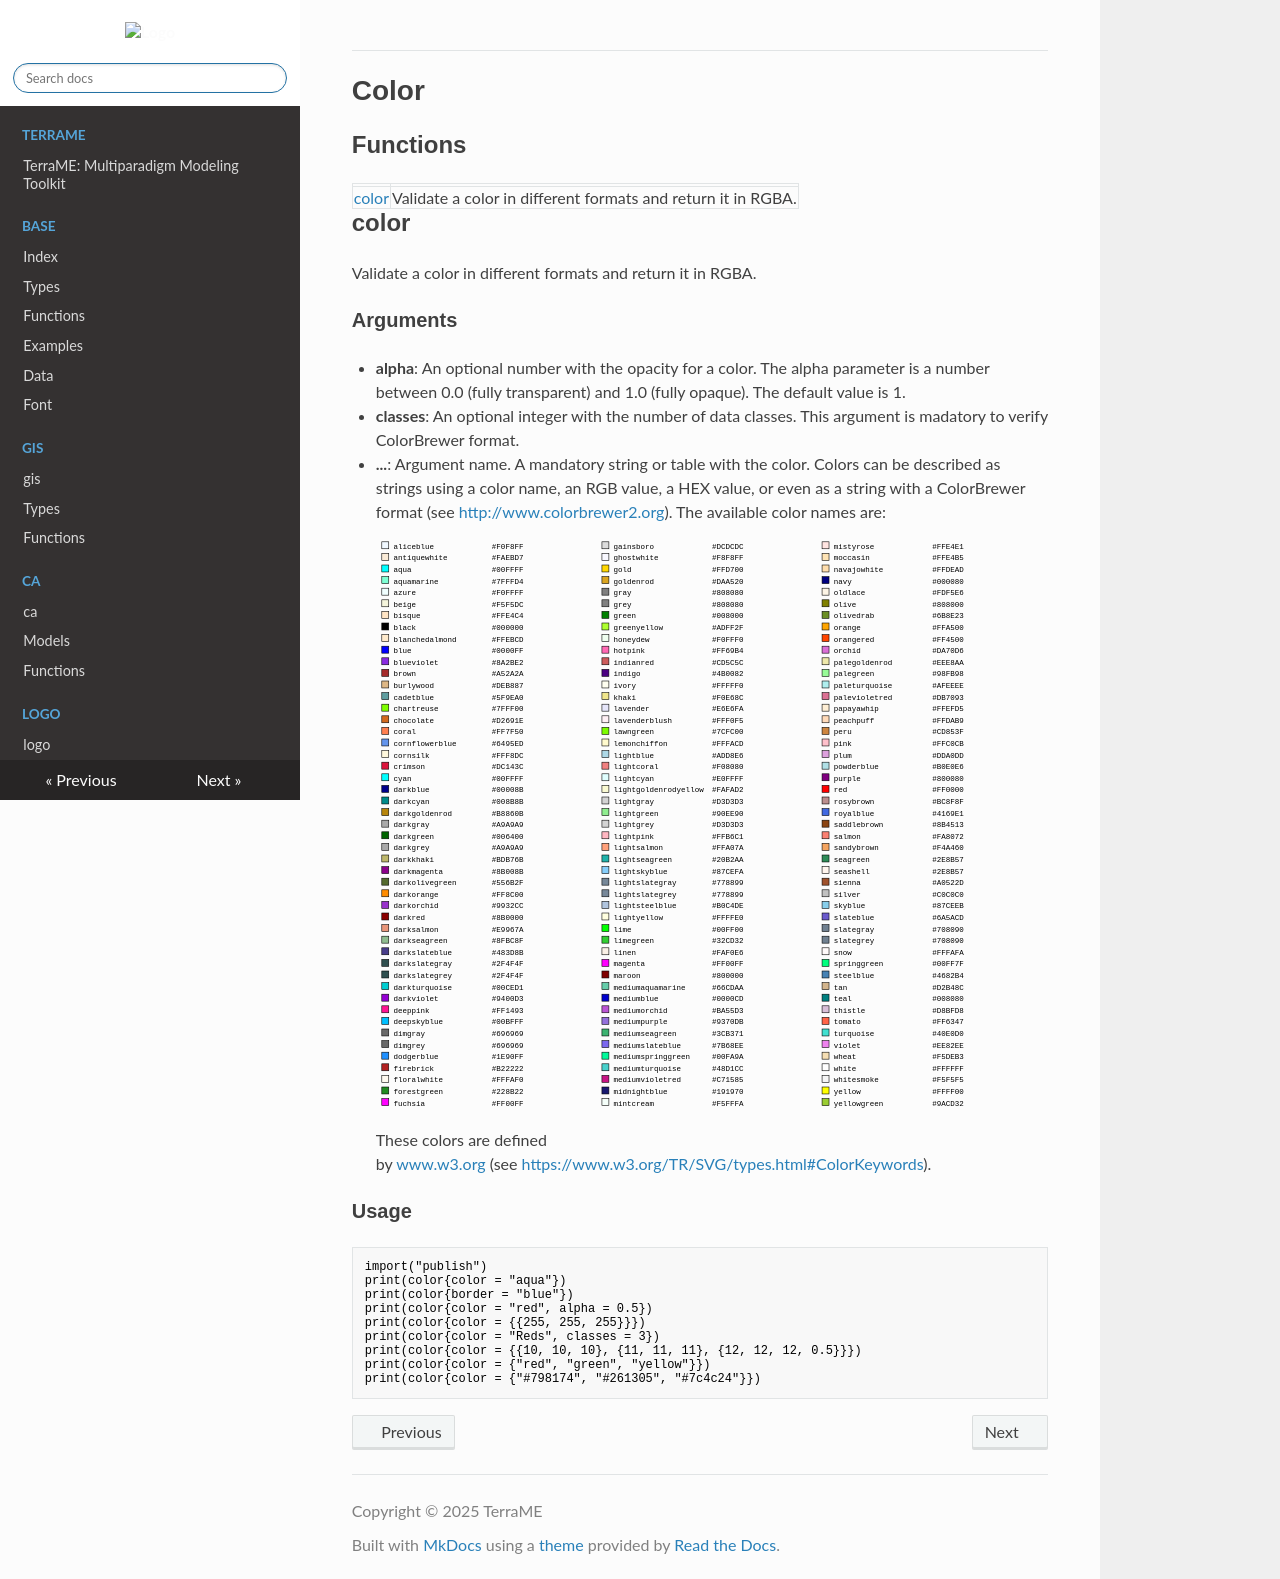

repository: TerraME/webpage · page: package/publish/functions/color/index.html · generator: mkdocs

# Color

## Functions

|   |   |
|---|---|
|[color](#color)|Validate a color in different formats and return it in RGBA.|

## **color** 

Validate a color in different formats and return it in RGBA.  
  

### Arguments

- **alpha**: An optional number with the opacity for a color. The alpha parameter is a number between 0.0 (fully transparent) and 1.0 (fully opaque). The default value is 1.
- **classes**: An optional integer with the number of data classes. This argument is madatory to verify ColorBrewer format.
- **...**: Argument name. A mandatory string or table with the color. Colors can be described as strings using a color name, an RGB value, a HEX value, or even as a string with a ColorBrewer format (see [http://www.colorbrewer2.org](http://www.colorbrewer2.org)). The available color names are:  
    ![Color keywords name](../lib/color_keyword_names.svg){class="center"} 
    These colors are defined by [www.w3.org](www.w3.org) (see [https://www.w3.org/TR/SVG/types.html#ColorKeywords](https://www.w3.org/TR/SVG/types.html#ColorKeywords)).

### Usage

```
import("publish")
print(color{color = "aqua"})
print(color{border = "blue"})
print(color{color = "red", alpha = 0.5})
print(color{color = {{255, 255, 255}}})
print(color{color = "Reds", classes = 3})
print(color{color = {{10, 10, 10}, {11, 11, 11}, {12, 12, 12, 0.5}}})
print(color{color = {"red", "green", "yellow"}})
print(color{color = {"#798174", "#261305", "#7c4c24"}})
```
